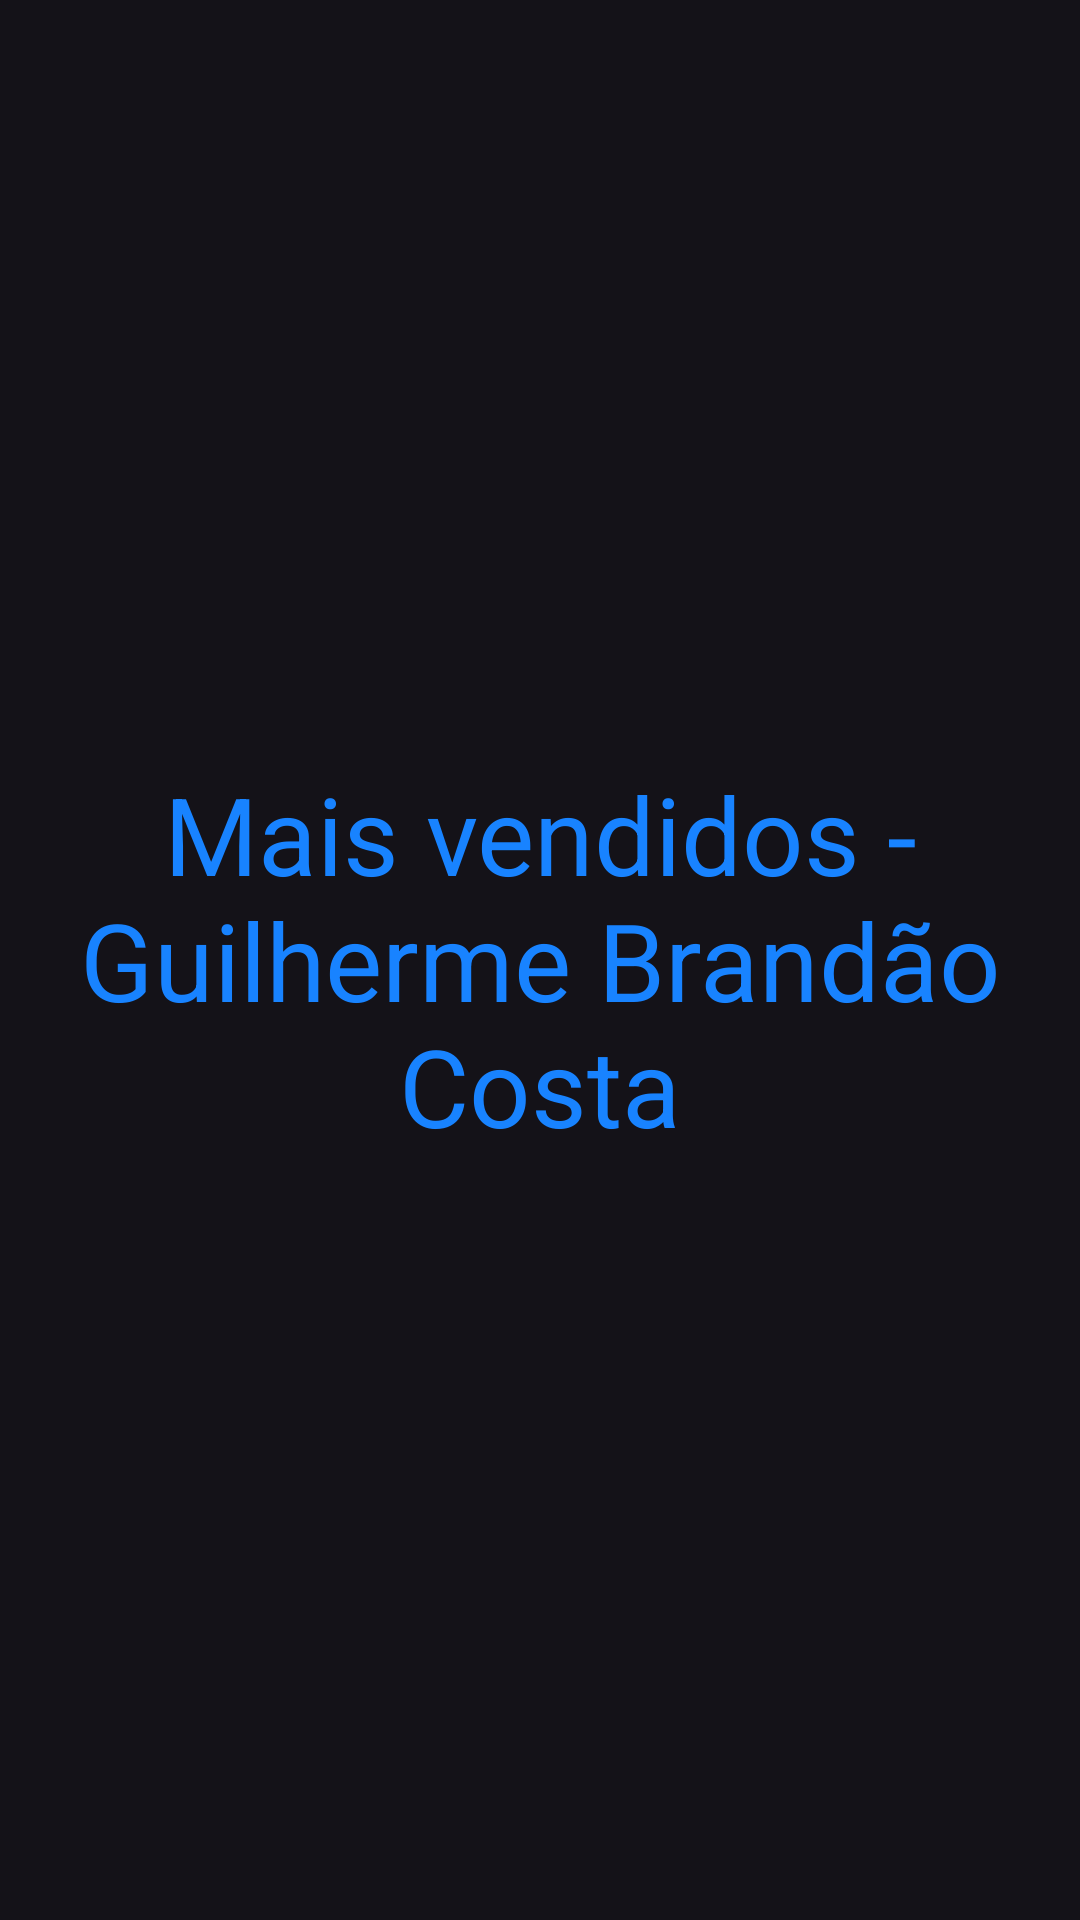

Reconstruct the res/layout file that produces this screen, plus the resources it refers to.
<!-- AndroidManifest.xml: application theme Theme.NavigationDrawer -->
<!-- res/layout/fragment_mais_vendidos.xml -->
<?xml version="1.0" encoding="utf-8"?>
<FrameLayout xmlns:android="http://schemas.android.com/apk/res/android"
    xmlns:tools="http://schemas.android.com/tools"
    android:layout_width="match_parent"
    android:layout_height="match_parent"
    tools:context=".MaisVendidosFragment">

    
    <TextView
        android:layout_width="match_parent"
        android:layout_height="match_parent"
        android:text="Mais vendidos - Guilherme Brandão Costa"
        android:gravity="center"
        android:textColor="@color/blue"
        android:textSize="36sp"/>

</FrameLayout>
<!-- resources referenced by this layout -->
<resources>
  <color name="blue">#1883FF</color>
  <style name="Theme.NavigationDrawer" parent="Base.Theme.NavigationDrawer" />
  <style name="Base.Theme.NavigationDrawer" parent="Theme.Material3.Dark.NoActionBar">
          
          
      </style>
</resources>
